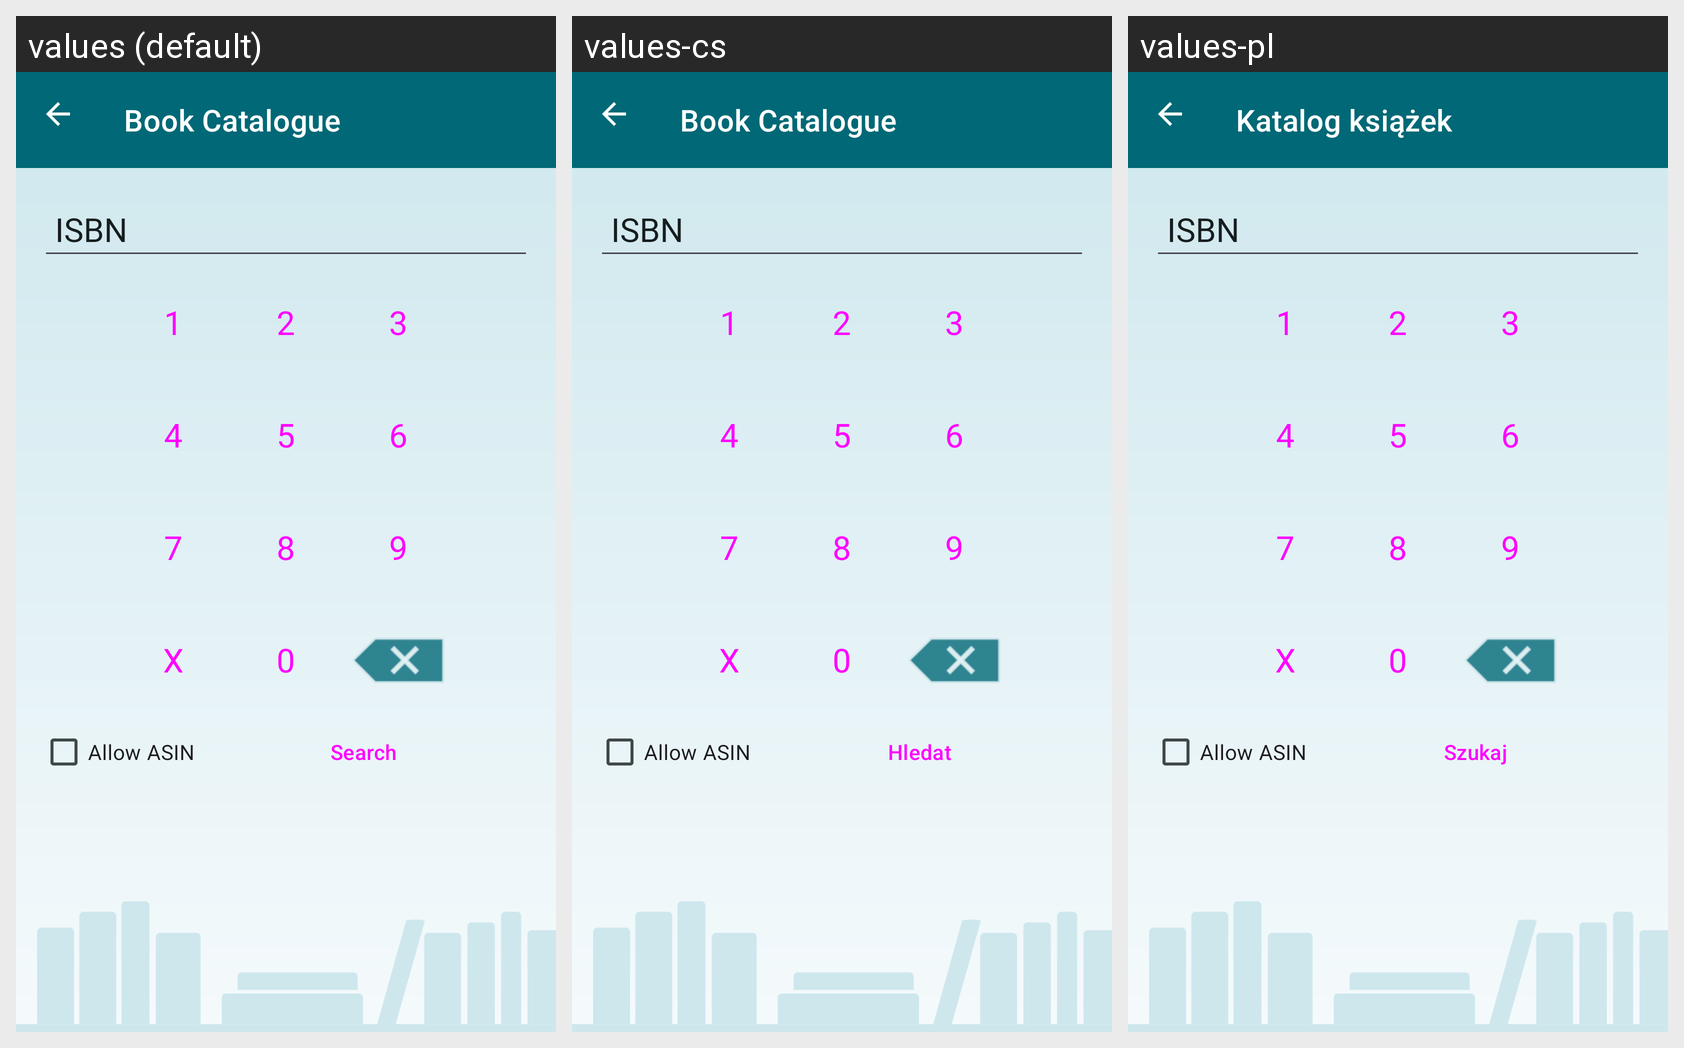

Translations of the strings shown on this Android screen, per locale in the grid:
Android screen res/layout/search_isbn.xml rendered under 3 locales, left to right: values (default), values-cs, values-pl. Device: Nexus 5 (rendered at 1080×1920; each locale shown at half size, 540×960, under a caption strip naming it); theme AppTheme.
Other locales in the repository, not shown: values-de, values-el, values-es, values-fr, values-it, values-nl, values-pt-rBR, values-ru, values-tr.
Strings drawn on this screen, with the default value and each locale's value (text and hints the layout hard-codes, and strings that could not be matched under every locale, appear in the picture but are not listed):

label_isbn
  values: ISBN
  values-cs: ISBN  [not translated; the default value is used]
  values-pl: ISBN  [not translated; the default value is used]

label_allow_asin
  values: Allow ASIN
  values-cs: Allow ASIN  [not translated; the default value is used]
  values-pl: Allow ASIN  [not translated; the default value is used]

label_search
  values: Search
  values-cs: Hledat
  values-pl: Szukaj

app_name
  values: Book Catalogue
  values-cs: Book Catalogue
  values-pl: Katalog książek
